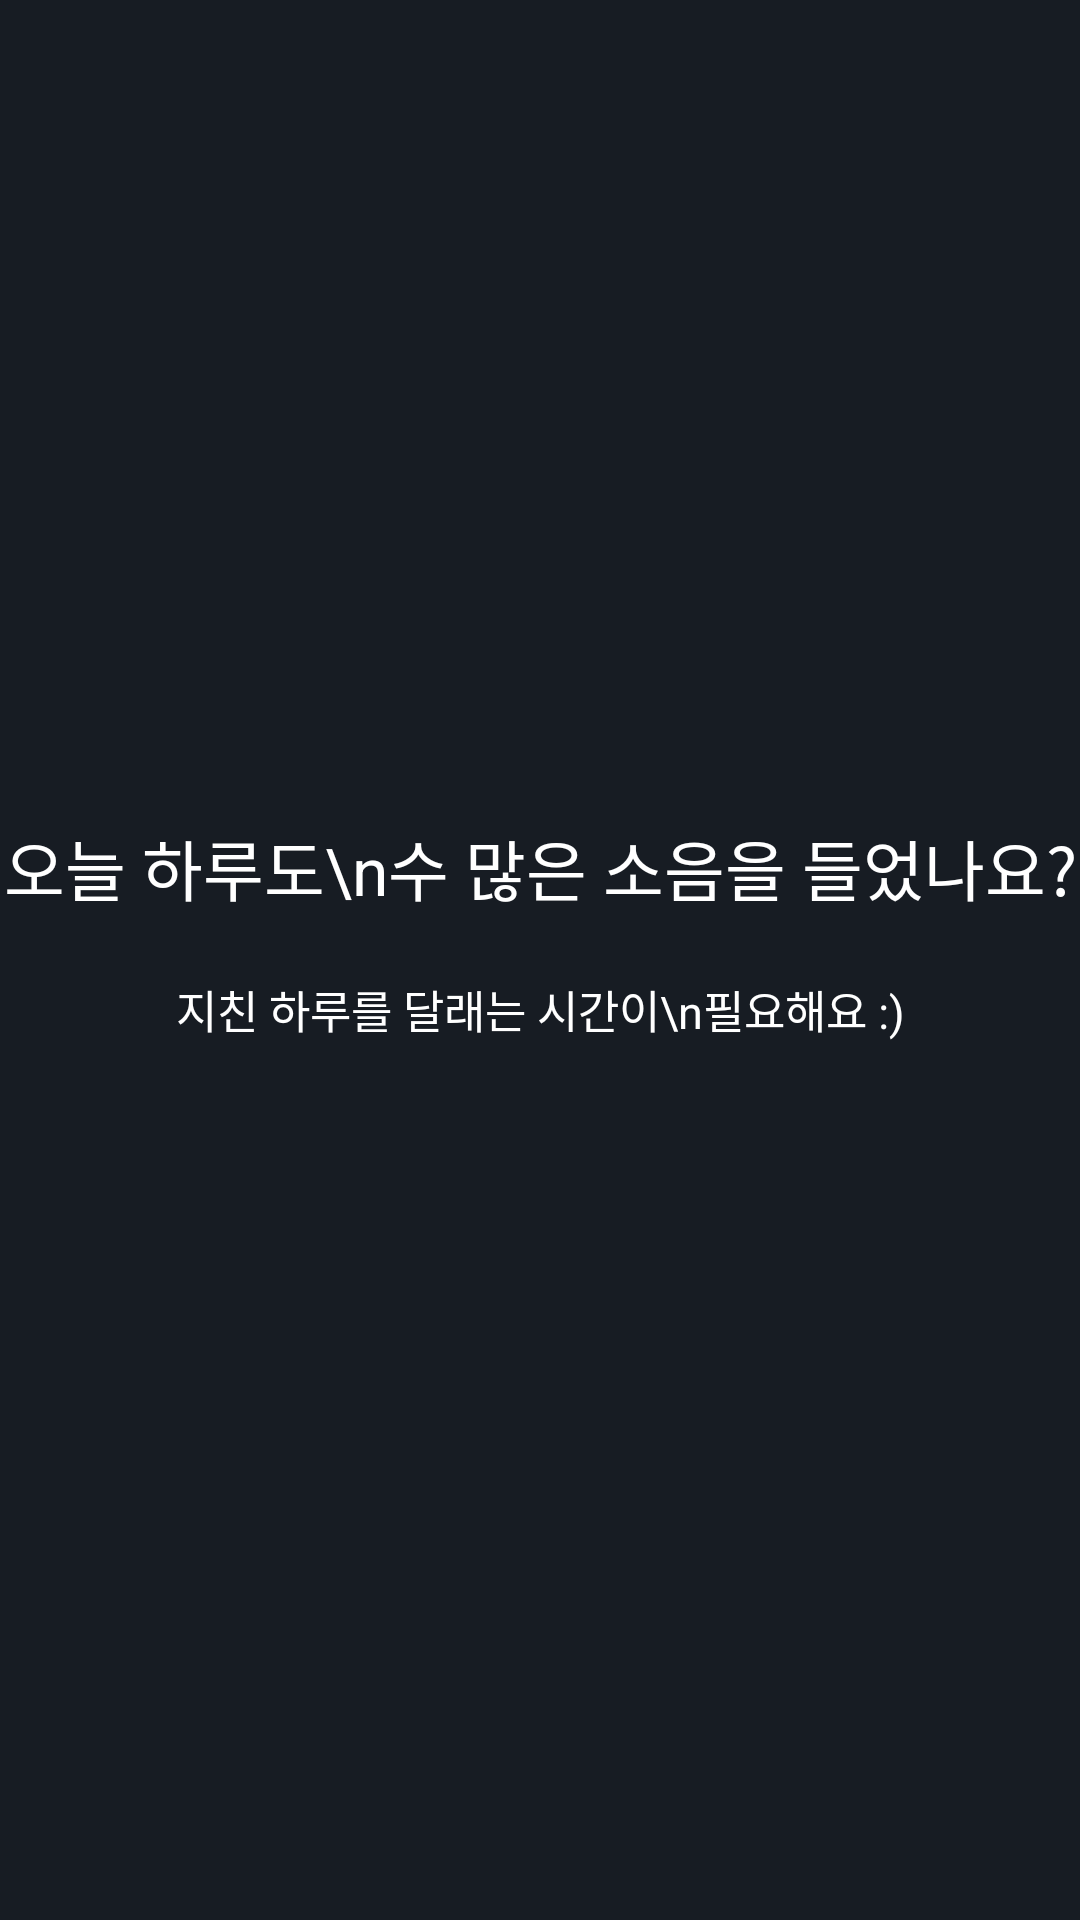

Layout XML and referenced resources for this Android screen:
<!-- AndroidManifest.xml: application theme CustomTheme -->
<!-- res/layout/fragment_onboarding_1.xml -->
<?xml version="1.0" encoding="utf-8"?>
<androidx.constraintlayout.widget.ConstraintLayout xmlns:android="http://schemas.android.com/apk/res/android"
    xmlns:app="http://schemas.android.com/apk/res-auto"
    android:layout_width="match_parent"
    android:layout_height="match_parent">

    <LinearLayout
        android:id="@+id/layout_text"
        android:layout_width="wrap_content"
        android:layout_height="wrap_content"
        android:gravity="center"
        android:orientation="vertical"
        app:layout_constraintBottom_toBottomOf="parent"
        app:layout_constraintEnd_toEndOf="parent"
        app:layout_constraintStart_toStartOf="parent"
        app:layout_constraintTop_toTopOf="parent">

        <TextView
            android:layout_width="wrap_content"
            android:layout_height="wrap_content"
            android:text="오늘 하루도\n수 많은 소음을 들었나요?"
            android:textAlignment="center"
            android:textColor="@color/white"
            android:textSize="22sp" />

        <TextView
            android:layout_width="wrap_content"
            android:layout_height="wrap_content"
            android:layout_marginVertical="20dp"
            android:text="지친 하루를 달래는 시간이\n필요해요 :)"
            android:textAlignment="center"
            android:textColor="@color/white"
            android:textSize="15sp" />

        <ImageView
            android:id="@+id/imageview_onboarding"
            android:layout_width="wrap_content"
            android:layout_height="wrap_content"
            android:background="@drawable/img_onboarding_1" />

    </LinearLayout>


</androidx.constraintlayout.widget.ConstraintLayout>
<!-- resources referenced by this layout -->
<resources>
  <color name="white">#FFFFFFFF</color>
  <style name="CustomTheme" parent="Theme.AppCompat.NoActionBar">
          <item name="android:windowBackground">@color/backgroud</item>
      </style>
  <color name="backgroud">#171C23</color>
</resources>
